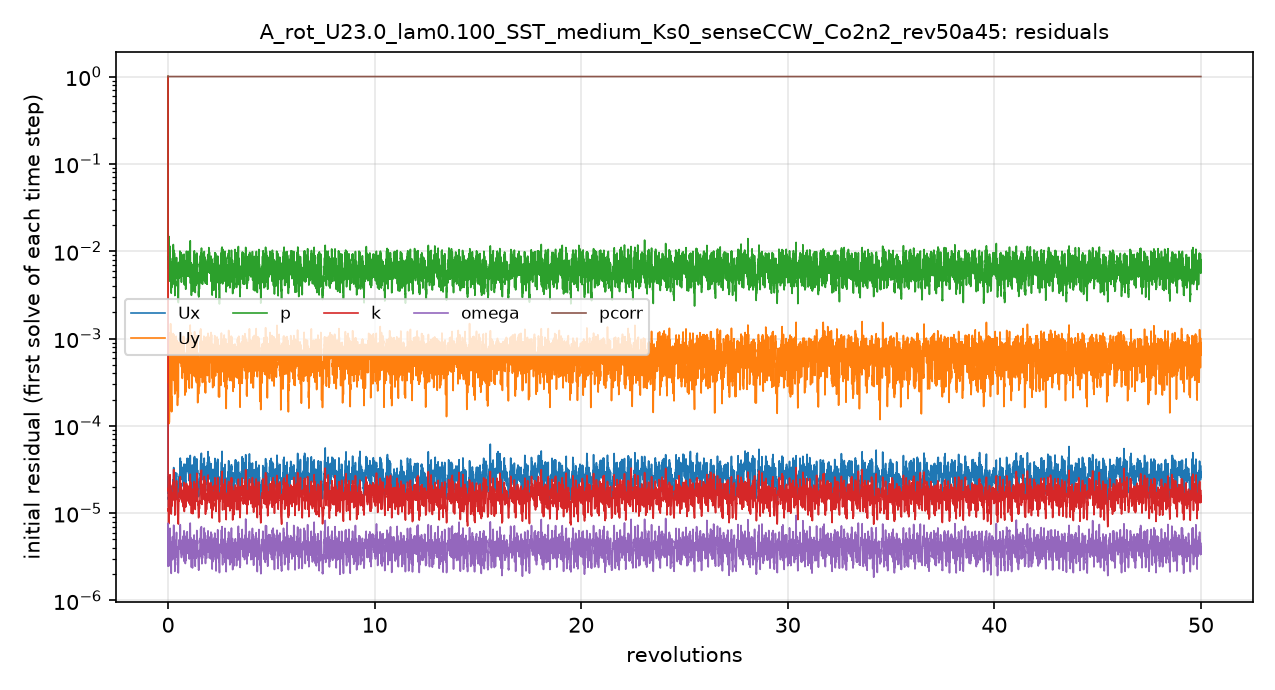

The data file committed next to this chart (first rows):
# first initial residual per time step; …
t_s, Ux_initial, Uy_initial, p_initial, k_initial, omega_initial, pcorr_initial
1.2000004e-06, 1, 1, 1, 1, 2.4832034e-06, 1
0.002512, 1.9273873e-05, 0.0005045, 0.01203, 1.460178e-05, 5.2946973e-06, 1
0.005323, 1.5410443e-05, 0.001263, 0.008798, 1.153205e-05, 4.4388897e-06, 1
0.007822, 1.1851669e-05, 0.0001062, 0.005702, 7.5895489e-06, 2.4509741e-06, 1
0.01006, 1.5234656e-05, 0.0001464, 0.007494, 1.2150525e-05, 3.6386846e-06, 1
0.01319, 1.882122e-05, 0.0002566, 0.008196, 1.6228627e-05, 4.3640413e-06, 1
0.01566, 1.3942827e-05, 0.0002052, 0.007211, 1.457004e-05, 3.1553385e-06, 1
0.0176, 1.4590044e-05, 0.0001527, 0.005849, 1.5633585e-05, 3.369669e-06, 1
0.02005, 1.6544181e-05, 0.0005147, 0.007237, 1.883493e-05, 4.5611031e-06, 1
0.02333, 1.7610726e-05, 0.0002118, 0.006346, 1.9258054e-05, 4.4133352e-06, 1
0.02688, 2.1622269e-05, 0.0001728, 0.0104, 2.3397723e-05, 5.3954699e-06, 1
0.0293, 1.1500051e-05, 0.0005887, 0.004358, 1.174555e-05, 2.7959336e-06, 1
0.03143, 1.6776078e-05, 0.001004, 0.0079, 1.8003098e-05, 4.4911028e-06, 1
0.03469, 1.3989737e-05, 0.0005677, 0.006807, 1.5417361e-05, 3.8825508e-06, 1
0.03739, 1.8093666e-05, 0.0002286, 0.007227, 1.8265664e-05, 4.388133e-06, 1
0.04062, 1.7073132e-05, 0.0003293, 0.005996, 1.636205e-05, 3.6616946e-06, 1
0.04265, 1.0242825e-05, 0.0001484, 0.003196, 9.7777833e-06, 2.0450012e-06, 1
0.04488, 1.6551511e-05, 0.0002212, 0.004951, 1.6092487e-05, 3.7463037e-06, 1
0.04762, 1.2867168e-05, 0.0001448, 0.004053, 1.1892833e-05, 2.8858831e-06, 1
0.05041, 1.73604e-05, 0.000202, 0.005044, 1.3629463e-05, 3.751378e-06, 1
0.0536, 1.8058152e-05, 0.0007585, 0.005304, 1.3167367e-05, 3.2256421e-06, 1
0.05639, 1.9332934e-05, 0.001011, 0.005891, 1.5172584e-05, 3.882082e-06, 1
0.05919, 1.8799977e-05, 0.0003907, 0.005129, 1.6444232e-05, 4.4823706e-06, 1
0.06172, 1.6796101e-05, 0.0004534, 0.00477, 1.4647614e-05, 3.8389108e-06, 1
0.06419, 1.697046e-05, 0.0007272, 0.0063, 1.5583758e-05, 3.8822289e-06, 1
0.06691, 1.9470515e-05, 0.0008352, 0.005835, 1.7141437e-05, 4.2685975e-06, 1
0.07024, 2.4359703e-05, 0.0006534, 0.008584, 2.2651007e-05, 5.4085683e-06, 1
0.07354, 2.7853325e-05, 0.0003461, 0.00816, 2.6404792e-05, 6.4798261e-06, 1
0.07748, 2.2072161e-05, 0.00078, 0.01087, 2.1192602e-05, 5.2054776e-06, 1
0.08038, 2.68044e-05, 0.001088, 0.007418, 2.3232298e-05, 5.0879061e-06, 1
0.0832, 1.8242369e-05, 0.0007173, 0.004665, 1.4052434e-05, 2.9778428e-06, 1
0.08575, 2.1958116e-05, 0.0003945, 0.008557, 1.6458973e-05, 3.601434e-06, 1
0.08846, 2.2369988e-05, 0.0002545, 0.006023, 1.5196847e-05, 3.2563986e-06, 1
0.09064, 1.5095018e-05, 0.000237, 0.003925, 9.6486202e-06, 2.1746403e-06, 1
0.09261, 2.3822226e-05, 0.0004972, 0.006242, 1.5790238e-05, 3.8509276e-06, 1
0.09563, 2.4402372e-05, 0.0003965, 0.006444, 1.7557949e-05, 3.8636608e-06, 1
0.09834, 2.1398821e-05, 0.0002933, 0.004777, 1.605007e-05, 3.4279426e-06, 1
0.1006, 2.1742163e-05, 0.0002552, 0.005534, 1.5760559e-05, 3.6087985e-06, 1
0.1036, 2.4136703e-05, 0.0003382, 0.005658, 1.7013765e-05, 4.0944484e-06, 1
0.1065, 2.3245655e-05, 0.0005994, 0.005673, 1.6790345e-05, 4.2489739e-06, 1
0.1094, 2.6513849e-05, 0.0009884, 0.006831, 1.8825042e-05, 4.7415884e-06, 1
0.1126, 2.765529e-05, 0.0003398, 0.007921, 2.2763792e-05, 5.7888793e-06, 1
0.1158, 2.4097014e-05, 0.0004751, 0.005872, 1.949978e-05, 4.7729277e-06, 1
0.1185, 2.1495643e-05, 0.000856, 0.00566, 1.6528418e-05, 3.9927959e-06, 1
0.1212, 1.9797287e-05, 0.0008842, 0.006291, 1.5454206e-05, 3.9223024e-06, 1
0.1238, 1.8613766e-05, 0.0004026, 0.005306, 1.3450947e-05, 3.3452563e-06, 1
0.126, 1.6142991e-05, 0.000176, 0.004081, 1.1250661e-05, 2.9052645e-06, 1
0.128, 1.5351755e-05, 0.0001982, 0.004174, 1.0122457e-05, 2.6362959e-06, 1
0.1298, 1.594006e-05, 0.0003796, 0.004197, 9.7041654e-06, 2.7446953e-06, 1
0.1317, 1.5522933e-05, 0.0003676, 0.003733, 9.2883022e-06, 2.5086356e-06, 1
0.1337, 1.4543743e-05, 0.0003109, 0.003577, 8.8696983e-06, 2.5854868e-06, 1
0.1356, 1.3623076e-05, 0.0002399, 0.003143, 7.9685297e-06, 2.1872719e-06, 1
0.1375, 1.389407e-05, 0.0002167, 0.002786, 7.5997653e-06, 2.0799648e-06, 1
0.1394, 1.5644302e-05, 0.0004283, 0.003578, 8.0550884e-06, 2.2630218e-06, 1
0.1417, 2.2281091e-05, 0.0005625, 0.004778, 1.1598263e-05, 3.0383337e-06, 1
0.1444, 2.3625043e-05, 0.0007169, 0.006438, 1.3969739e-05, 3.8658707e-06, 1
0.147, 2.4758494e-05, 0.0008987, 0.006924, 1.6357758e-05, 4.9197871e-06, 1
0.1499, 2.4138924e-05, 0.0007477, 0.005148, 1.6230343e-05, 4.3840673e-06, 1
0.1526, 2.2690795e-05, 0.000828, 0.005068, 1.5952281e-05, 4.1374015e-06, 1
... 4,941 more rows
